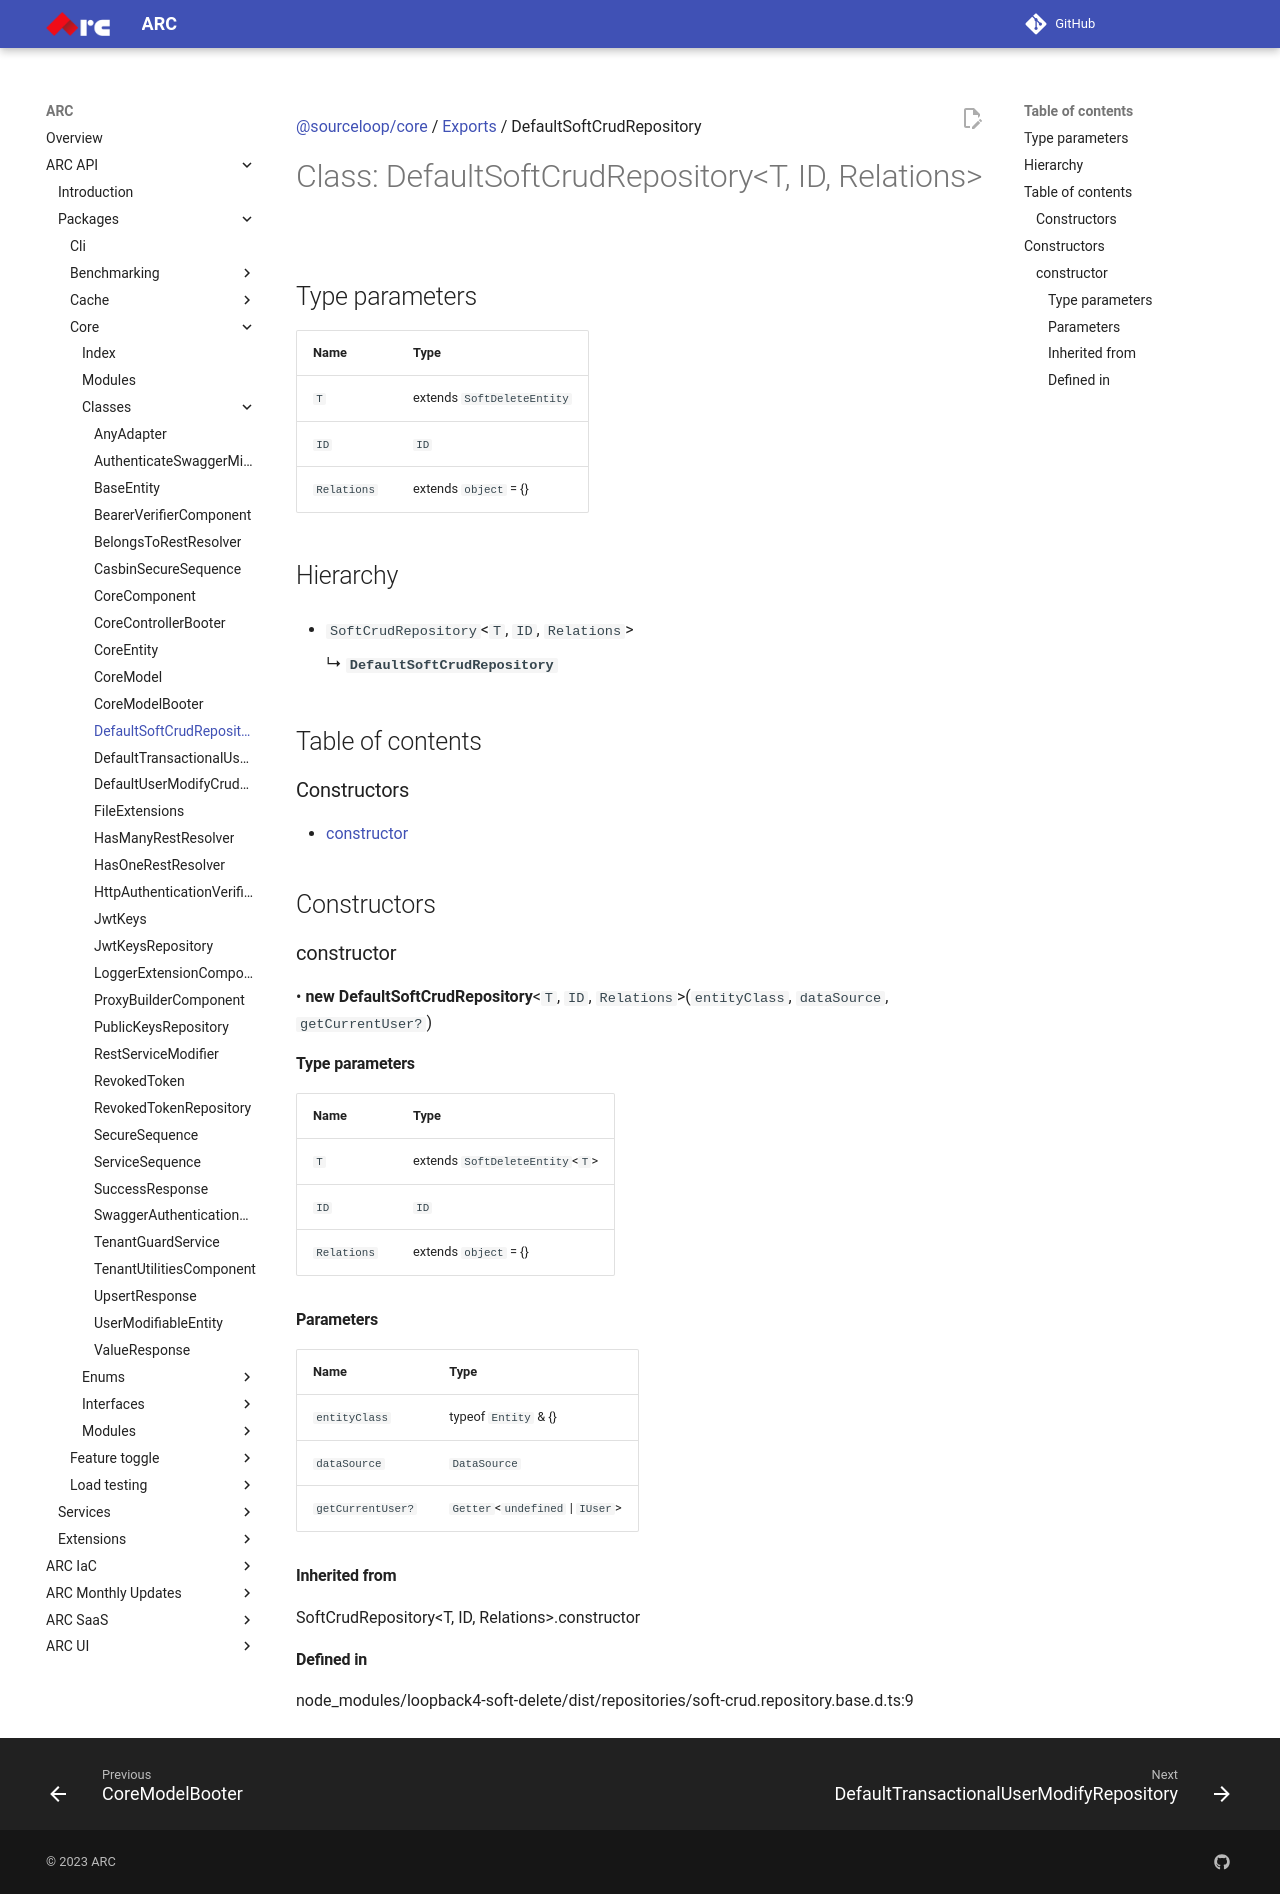

repository: sourcefuse/arc-docs · page: arc-api-docs/packages/core/classes/DefaultSoftCrudRepository/index.html · generator: mkdocs

[@sourceloop/core](../README.md) / [Exports](../modules.md) / DefaultSoftCrudRepository

# Class: DefaultSoftCrudRepository<T, ID, Relations\>

## Type parameters

| Name | Type |
| :------ | :------ |
| `T` | extends `SoftDeleteEntity` |
| `ID` | `ID` |
| `Relations` | extends `object` = {} |

## Hierarchy

- `SoftCrudRepository`<`T`, `ID`, `Relations`\>

  ↳ **`DefaultSoftCrudRepository`**

## Table of contents

### Constructors

- [constructor](DefaultSoftCrudRepository.md#constructor)

## Constructors

### constructor

• **new DefaultSoftCrudRepository**<`T`, `ID`, `Relations`\>(`entityClass`, `dataSource`, `getCurrentUser?`)

#### Type parameters

| Name | Type |
| :------ | :------ |
| `T` | extends `SoftDeleteEntity`<`T`\> |
| `ID` | `ID` |
| `Relations` | extends `object` = {} |

#### Parameters

| Name | Type |
| :------ | :------ |
| `entityClass` | typeof `Entity` & {} |
| `dataSource` | `DataSource` |
| `getCurrentUser?` | `Getter`<`undefined` \| `IUser`\> |

#### Inherited from

SoftCrudRepository<T, ID, Relations\>.constructor

#### Defined in

node_modules/loopback4-soft-delete/dist/repositories/soft-crud.repository.base.d.ts:9
